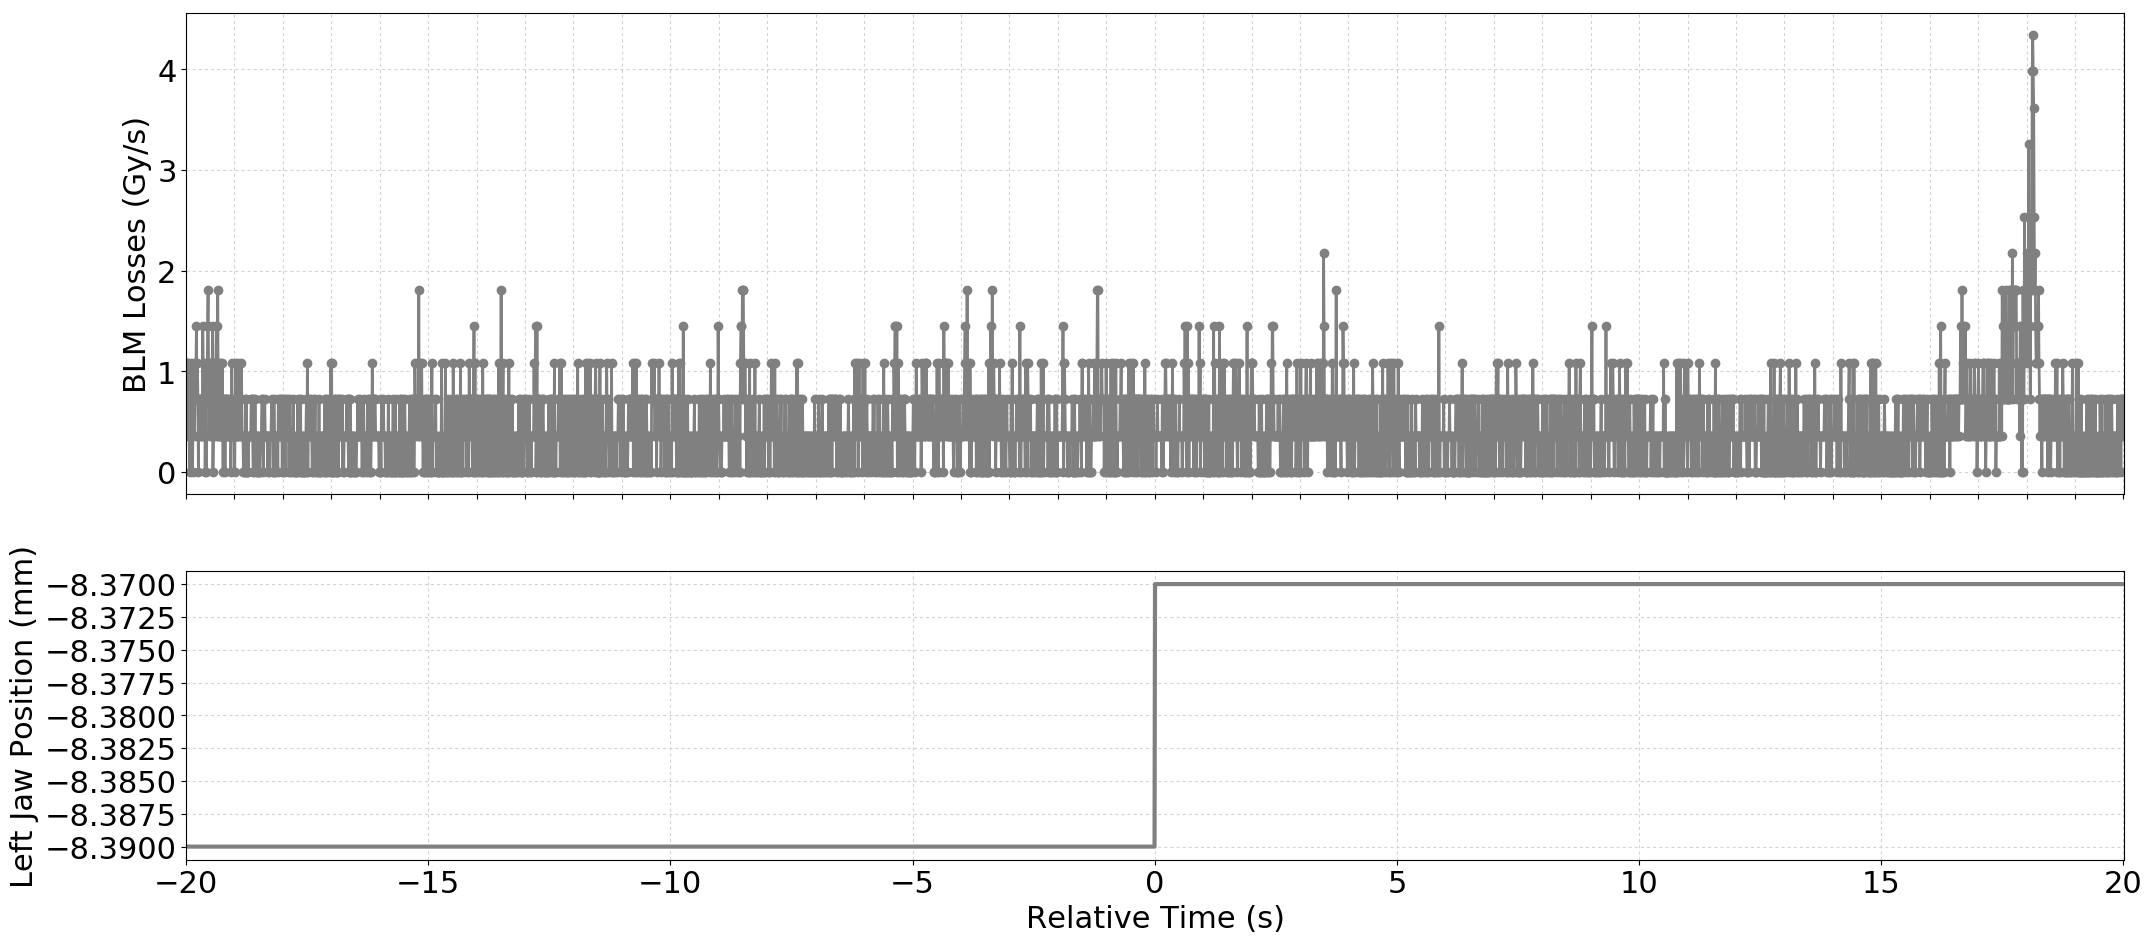

Source data for this figure (header and first rows):
Timestamp, position, BLMTI.04R6.B1E11_TCSP.A4R6.B1
1493559218410, -8.39, 1.0859999999999999e-06
1493559218420, -8.39, 7.240000000000001e-07
1493559218430, -8.39, 1.0859999999999999e-06
1493559218440, -8.39, 1.0859999999999999e-06
1493559218450, -8.39, 3.6200000000000004e-07
1493559218460, -8.39, 7.240000000000001e-07
1493559218470, -8.39, 3.6200000000000004e-07
1493559218480, -8.39, 0.0
1493559218490, -8.39, 7.240000000000001e-07
1493559218500, -8.39, 1.0859999999999999e-06
1493559218510, -8.39, 7.240000000000001e-07
1493559218520, -8.39, 7.240000000000001e-07
1493559218530, -8.39, 3.6200000000000004e-07
1493559218540, -8.39, 0.0
1493559218550, -8.39, 7.240000000000001e-07
1493559218560, -8.39, 1.0859999999999999e-06
1493559218570, -8.39, 7.240000000000001e-07
1493559218580, -8.39, 3.6200000000000004e-07
1493559218590, -8.39, 7.240000000000001e-07
1493559218600, -8.39, 7.240000000000001e-07
1493559218610, -8.39, 1.0859999999999999e-06
1493559218620, -8.39, 1.4480000000000002e-06
1493559218630, -8.39, 7.240000000000001e-07
1493559218640, -8.39, 1.0859999999999999e-06
1493559218650, -8.39, 7.240000000000001e-07
1493559218660, -8.39, 0.0
1493559218670, -8.39, 7.240000000000001e-07
1493559218680, -8.39, 3.6200000000000004e-07
1493559218690, -8.39, 7.240000000000001e-07
1493559218700, -8.39, 3.6200000000000004e-07
1493559218710, -8.39, 7.240000000000001e-07
1493559218720, -8.39, 7.240000000000001e-07
1493559218730, -8.39, 3.6200000000000004e-07
1493559218740, -8.39, 3.6200000000000004e-07
1493559218750, -8.39, 1.4480000000000002e-06
1493559218760, -8.39, 1.0859999999999999e-06
1493559218770, -8.39, 3.6200000000000004e-07
1493559218780, -8.39, 7.240000000000001e-07
1493559218790, -8.39, 1.0859999999999999e-06
1493559218800, -8.39, 0.0
1493559218810, -8.39, 7.240000000000001e-07
1493559218820, -8.39, 0.0
1493559218830, -8.39, 1.0859999999999999e-06
1493559218840, -8.39, 7.240000000000001e-07
1493559218850, -8.39, 1.4480000000000002e-06
1493559218860, -8.39, 1.81e-06
1493559218870, -8.39, 1.0859999999999999e-06
1493559218880, -8.39, 1.0859999999999999e-06
1493559218890, -8.39, 3.6200000000000004e-07
1493559218900, -8.39, 7.240000000000001e-07
1493559218910, -8.39, 1.0859999999999999e-06
1493559218920, -8.39, 3.6200000000000004e-07
1493559218930, -8.39, 7.240000000000001e-07
1493559218940, -8.39, 3.6200000000000004e-07
1493559218950, -8.39, 1.4480000000000002e-06
1493559218960, -8.39, 0.0
1493559218970, -8.39, 3.6200000000000004e-07
1493559218980, -8.39, 3.6200000000000004e-07
1493559218990, -8.39, 3.6200000000000004e-07
1493559219000, -8.39, 1.0859999999999999e-06
... 3,941 more rows
